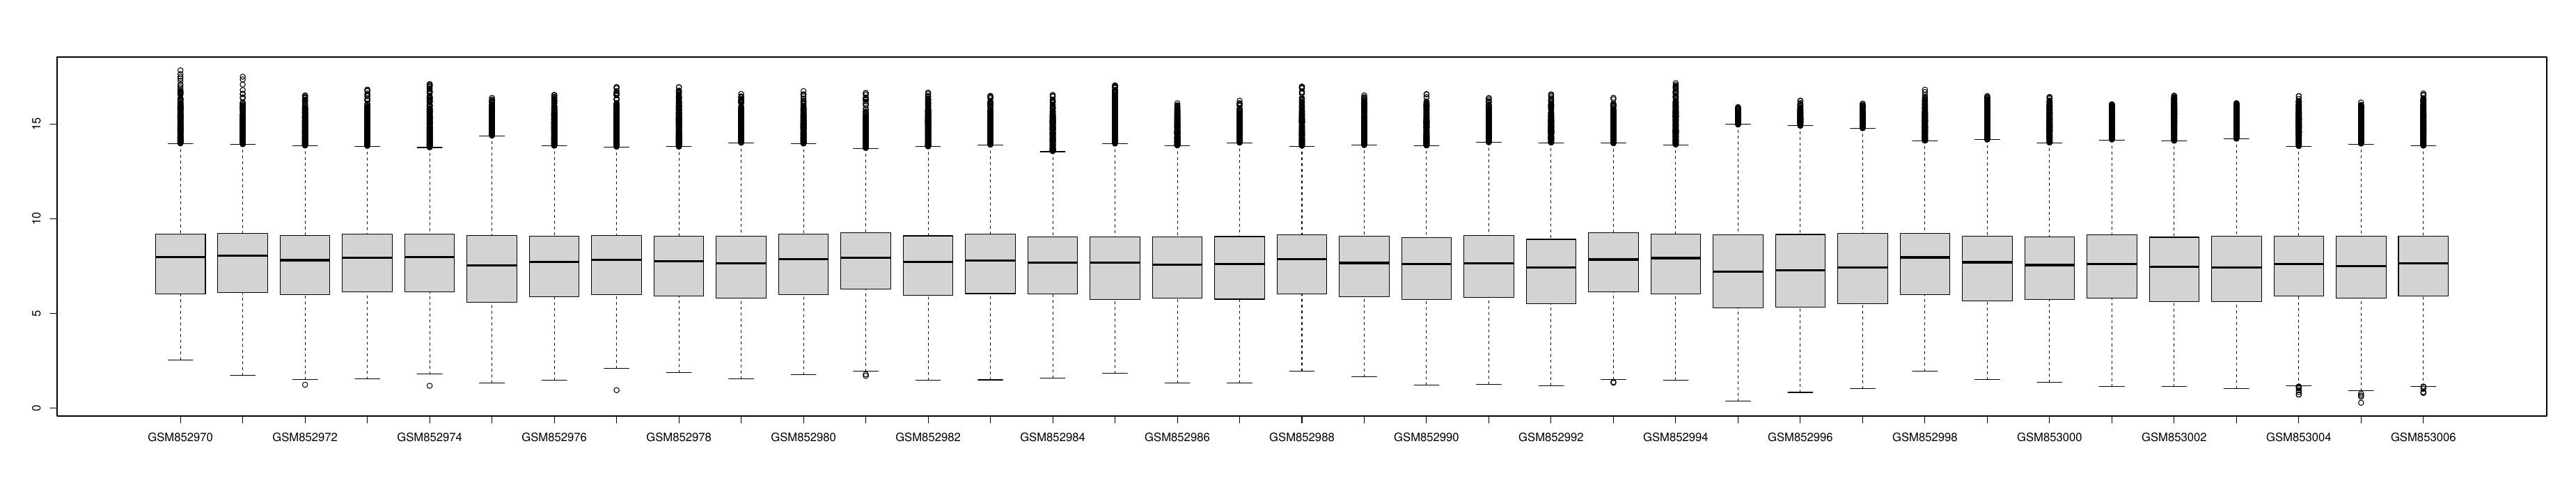

Generate this figure with R:
library(GEOquery)

# get the data from GEO ( GSE matrix & annotation GPL)
# define destination to save data, SO didn't need load data each time
series = "GSE34670"
platform = "GPL96"
gset = getGEO(series, GSEMatrix =TRUE, AnnotGPL=TRUE, destdir = "Data/")
# if the data have several platforms, choose the certain platform
if (length(gset) > 1) idx <- grep(platform, attr(gset, "names")) else idx <- 1
gset = gset[[idx]]

# define groups for samples
gr = c(rep("cALL_BM", 5) , "cALL_PB" ,rep("cALL_BM", 19), "CL_cALL2" , "CL_697" , "CL_NALM6" , rep("CD10", 6), rep("CD10_pool" , 3) )
# elicit expression matrix from data
ex = exprs(gset)

# log2 transformation
ex = log2(ex + 1 )
exprs(gset) = ex

#QC

# normalization check
#boxplot
jpeg("Results/boxplot.jpg")
boxplot(ex)
dev.off()
